Labelled photos from "Dataset", an image-classification folder in daffakurnia11/Coffee-Beans-Defect-Classification. The possible labels are: defected, undefected.

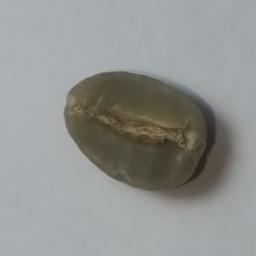
Label: undefected

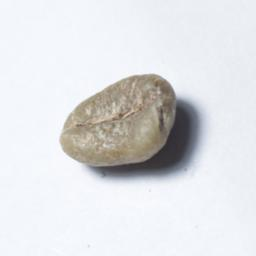
Label: defected

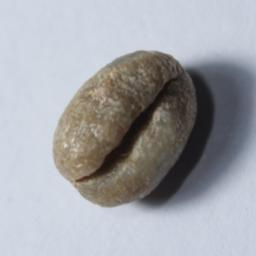
Label: defected

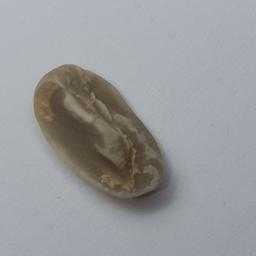
Label: defected

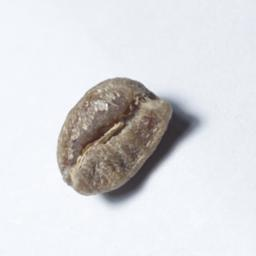
Label: defected

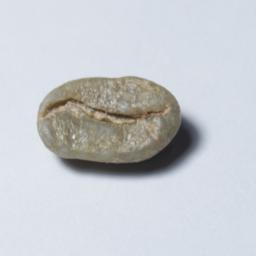
Label: undefected
